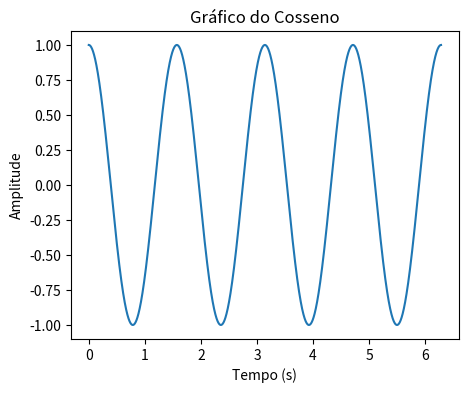
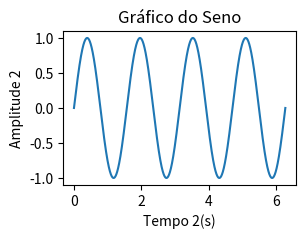

The script that saved these images, in order:
import matplotlib.pyplot as plt
import numpy as np


# matplotlib

t = np.linspace(0, 2*np.pi, 10000)

y = np.cos(4*t)
y1 = np.sin(4*t)

plt.figure("Cosseno", figsize=(5,4))
plt.plot(t, y)
plt.title('Gráfico do Cosseno')
plt.xlabel('Tempo (s)')
plt.ylabel('Amplitude')

plt.figure("Seno", figsize=(3,2))
plt.plot(t, y1)
plt.title('Gráfico do Seno')
plt.xlabel('Tempo 2(s)')
plt.ylabel('Amplitude 2')


plt.show()
